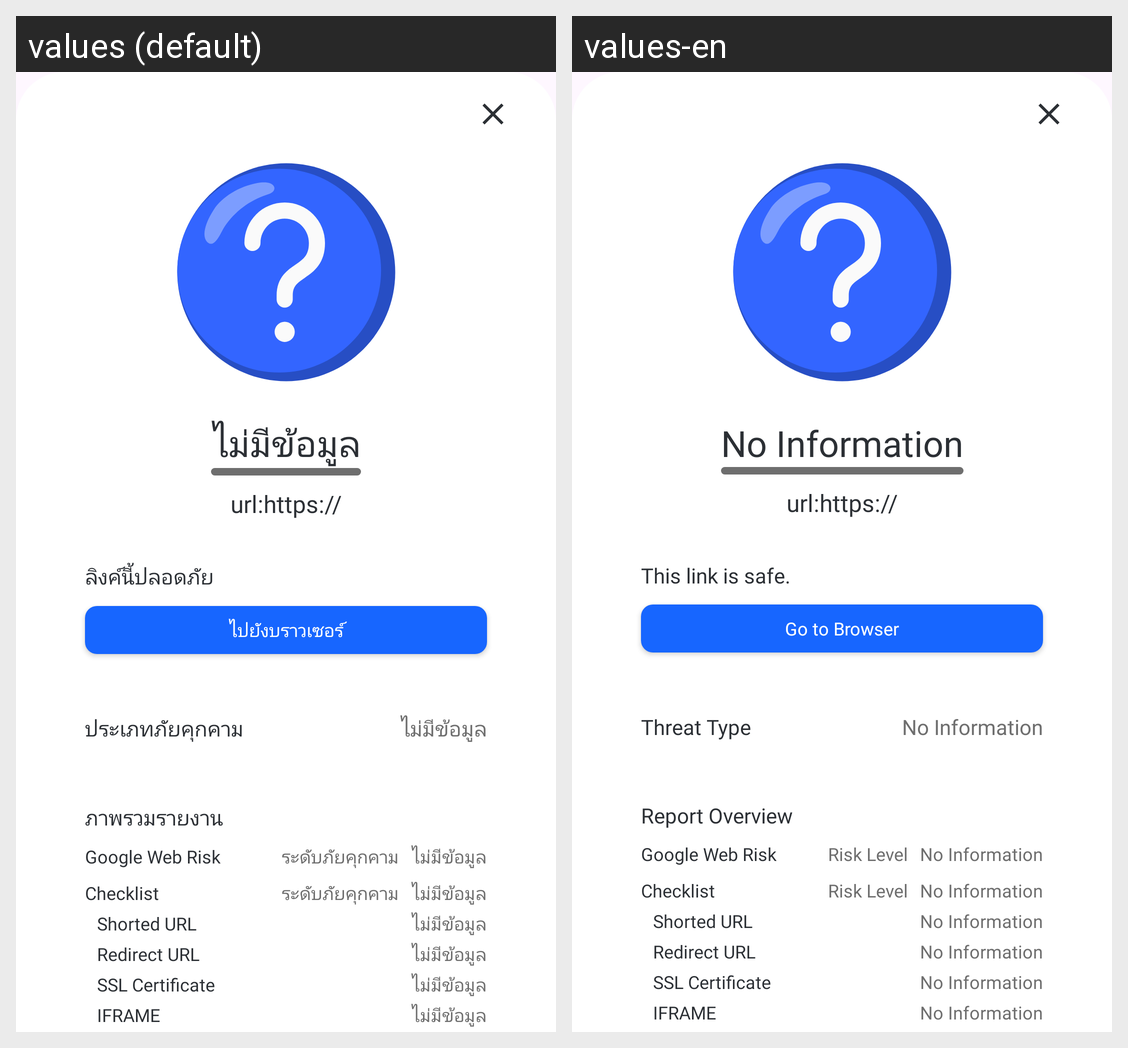

The same Android screen rendered under two of its app's locales, left to right. List the strings drawn on it with the default value and each locale's translation.
Android screen res/layout/fragment_history.xml rendered under 2 locales, left to right: values (default), values-en. Device: Nexus 5 (rendered at 1080×1920; each locale shown at half size, 540×960, under a caption strip naming it); theme Theme.DText.
Strings drawn on this screen, with the default value and each locale's value (text and hints the layout hard-codes, and strings that could not be matched under every locale, appear in the picture but are not listed):

no_information
  values: ไม่มีข้อมูล
  values-en: No Information

safe_link
  values: ลิงค์นี้ปลอดภัย
  values-en: This link is safe.

browser
  values: ไปยังบราวเซอร์
  values-en: Go to Browser

threat_type
  values: ประเภทภัยคุกคาม
  values-en: Threat Type

overview
  values: ภาพรวมรายงาน
  values-en: Report Overview

result_2
  values: Google Web Risk
  values-en: Google Web Risk

risk_level
  values: ระดับภัยคุกคาม
  values-en: Risk Level

result_1
  values: Checklist
  values-en: Checklist

checklist_1
  values: Shorted URL
  values-en: Shorted URL

checklist_1.5
  values: Redirect URL
  values-en: Redirect URL

checklist_2
  values: SSL Certificate
  values-en: SSL Certificate

checklist_3
  values: IFRAME
  values-en: IFRAME
